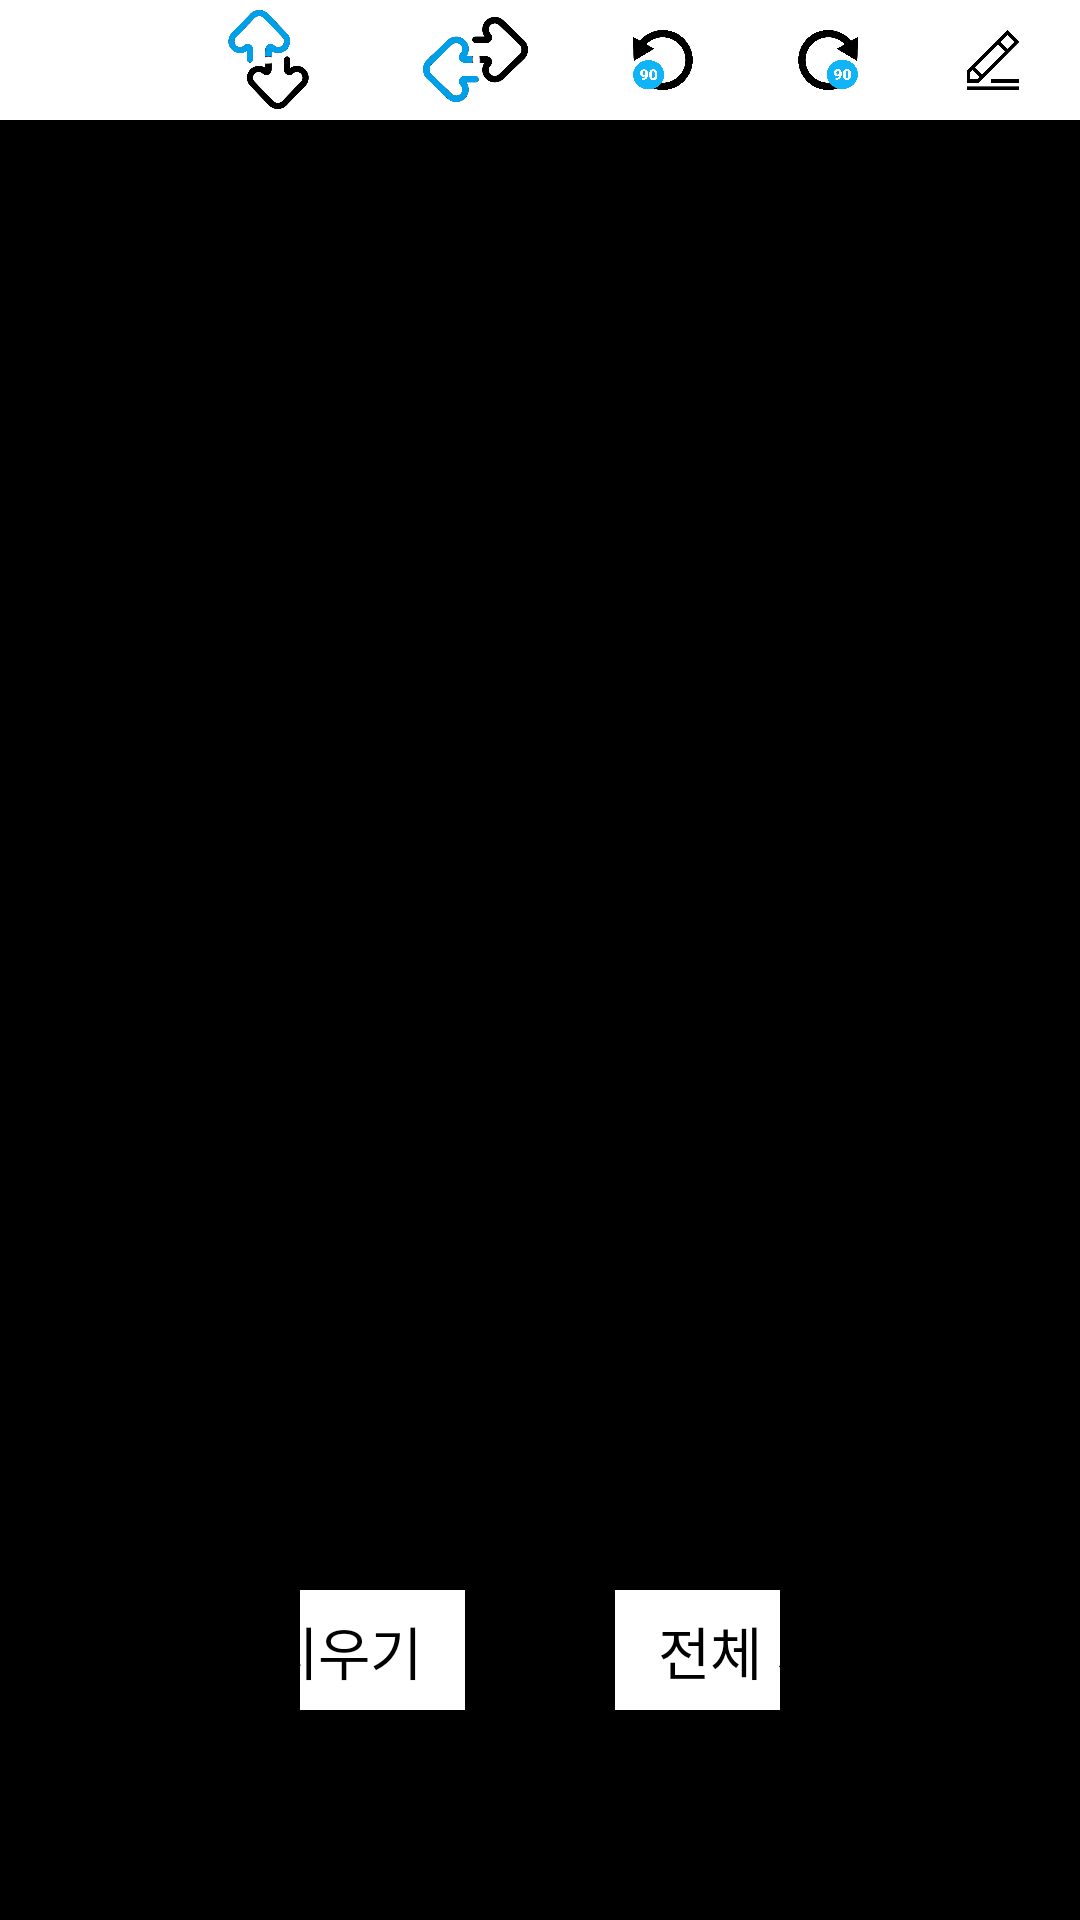

Here is an Android app screen rendered from its layout file. Give the layout XML and the strings, colors and styles it references.
<!-- AndroidManifest.xml: application theme AppTheme -->
<!-- res/layout/frament_photo_edit.xml -->
<?xml version="1.0" encoding="utf-8"?>

<LinearLayout xmlns:android="http://schemas.android.com/apk/res/android"
    android:layout_width="match_parent"
    android:layout_height="match_parent"
    android:background="#ffffff"
    android:orientation="vertical">


    <LinearLayout
        android:layout_width="match_parent"
        android:layout_height="@dimen/icon_40dp"
        android:gravity="center_vertical"
        android:paddingLeft="20dp"
        android:paddingRight="20dp">

        <Button
            android:id="@+id/bt_slide_user"
            android:layout_width="@dimen/btn_18dp"
            android:layout_height="@dimen/btn_18dp"
            android:background="@drawable/cancel">

        </Button>

        <View
            android:layout_width="0dp"
            android:layout_height="match_parent"
            android:layout_weight="1">

        </View>


        <Button
            android:id="@+id/up_top"
            android:layout_width="33dp"
            android:layout_height="33dp"
            android:layout_marginLeft="35dp"
            android:background="@drawable/up_top">

        </Button>

        <Button
            android:id="@+id/left_right"
            android:layout_width="35dp"
            android:layout_height="35dp"
            android:layout_marginLeft="35dp"
            android:background="@drawable/left_right">

        </Button>

        <Button
            android:id="@+id/rotate_left"
            android:layout_width="@dimen/btn_20dp"
            android:layout_height="@dimen/btn_20dp"
            android:layout_marginLeft="35dp"
            android:background="@drawable/rot90_1">

        </Button>

        <Button
            android:id="@+id/rotate_right"
            android:layout_width="@dimen/btn_20dp"
            android:layout_height="@dimen/btn_20dp"
            android:layout_marginLeft="35dp"
            android:background="@drawable/rot90">

        </Button>

        <Button
            android:id="@+id/pen_width"
            android:layout_width="@dimen/btn_20dp"
            android:layout_height="@dimen/btn_20dp"
            android:layout_marginLeft="35dp"
            android:background="@drawable/pen">

        </Button>

        <Button
            android:id="@+id/pen_color"
            android:layout_width="@dimen/btn_20dp"
            android:layout_height="@dimen/btn_20dp"
            android:layout_marginLeft="35dp"
            android:background="@drawable/pen1">

        </Button>

        <FrameLayout
            android:layout_width="35dp"
            android:layout_height="35dp"
            android:layout_marginLeft="35dp"
            android:layout_marginRight="35dp">

            <TextView
                android:id="@+id/record"
                android:layout_width="35dp"
                android:layout_height="35dp"
                android:background="@drawable/record">

            </TextView>

            <com.apps.doctorkeeper_android.util.BlinkingCircleView
                android:id="@+id/bt_blink"
                android:layout_width="12dp" android:visibility="gone"
                android:layout_height="12dp"
                android:layout_gravity="center|bottom"
                android:layout_marginBottom="3dp" />

        </FrameLayout>


    </LinearLayout>


    <FrameLayout
        android:id="@+id/capture_view"
        android:layout_width="match_parent"
        android:layout_height="0dp"
        android:layout_weight="1"
        android:background="#000000"
        android:gravity="center"
        android:orientation="vertical"
        android:paddingLeft="100dp"
        android:paddingTop="50dp"
        android:paddingRight="100dp"
        android:paddingBottom="50dp">


        <ImageView
            android:id="@+id/bitmap_view"
            android:layout_width="match_parent"
            android:layout_height="wrap_content"
            android:layout_gravity="center"
            android:adjustViewBounds="true">

        </ImageView>

        <com.apps.doctorkeeper_android.util.DrawingsView
            android:id="@+id/draw_view"
            android:layout_width="match_parent"
            android:layout_height="match_parent"
            android:layout_gravity="center"
            android:visibility="gone">

        </com.apps.doctorkeeper_android.util.DrawingsView>


        <LinearLayout
            android:id="@+id/menu_view"
            android:layout_width="match_parent"
            android:layout_height="80dp"
            android:layout_gravity="bottom"
            android:gravity="center">

            <Button
                android:id="@+id/bt_hand"
                android:layout_width="120dp"
                android:layout_height="40dp"
                android:layout_gravity="center"
                android:background="@color/colorMain"
                android:fontFamily="@font/pretendard_regular"
                android:gravity="center"
                android:text="손글씨"
                android:textColor="#ffffff"
                android:textSize="19sp"></Button>

            <Button
                android:id="@+id/bt_clear_some"
                android:layout_width="120dp"
                android:layout_height="40dp"
                android:layout_gravity="center"
                android:layout_marginLeft="50dp"
                android:background="#ffffff"
                android:fontFamily="@font/pretendard_regular"
                android:gravity="center"
                android:text="부분 지우기"
                android:textColor="#000000"
                android:textSize="19sp"></Button>

            <Button
                android:id="@+id/bt_clear"
                android:layout_width="120dp"
                android:layout_height="40dp"
                android:layout_gravity="center"
                android:layout_marginLeft="50dp"
                android:background="#ffffff"
                android:fontFamily="@font/pretendard_regular"
                android:gravity="center"
                android:text="전체 지우기"
                android:textColor="#000000"
                android:textSize="19sp"></Button>

            <Button
                android:id="@+id/bt_save"
                android:layout_width="120dp"
                android:layout_height="40dp"
                android:layout_gravity="center"
                android:layout_marginLeft="50dp"
                android:background="#ffffff"
                android:fontFamily="@font/pretendard_regular"
                android:gravity="center"
                android:text="저장히기"
                android:textColor="#000000"
                android:textSize="19sp"></Button>
        </LinearLayout>
    </FrameLayout>


</LinearLayout>
<!-- resources referenced by this layout -->
<resources>
  <color name="colorMain">#00A0E9</color>
  <dimen name="btn_18dp">18dp</dimen>
  <dimen name="btn_20dp">20dp</dimen>
  <dimen name="icon_40dp">40dp</dimen>
  <!-- drawable left_right: png bitmap (drawable-xxxhdpi, 24817 bytes) -->
  <!-- drawable pen: png bitmap (drawable-hdpi, 8300 bytes) -->
  <!-- drawable pen1: png bitmap (drawable-hdpi, 6180 bytes) -->
  <!-- drawable record: png bitmap (drawable-hdpi, 25432 bytes) -->
  <!-- drawable rot90: png bitmap (drawable-hdpi, 9753 bytes) -->
  <!-- drawable rot90_1: png bitmap (drawable-xxxhdpi, 9701 bytes) -->
  <!-- drawable up_top: png bitmap (drawable-xxxhdpi, 24466 bytes) -->
  <style name="AppTheme" parent="Theme.AppCompat.Light.NoActionBar">
          
          <item name="colorPrimary">@color/colorMain</item>
          <item name="colorPrimaryDark">@color/colorMain</item>
          <item name="colorAccent">@color/colorAccent</item>
          <item name="android:windowIsTranslucent">true</item>
      </style>
  <color name="colorAccent">#dd2331</color>
</resources>
